pico-8 play session: hold → + tap 🅾, after a click and taps of 🅾, ❎, 🅾+❎, 🅾 in the second before t = 0

[t = 1 s] hold → ~1s, tap 🅾 ~2×
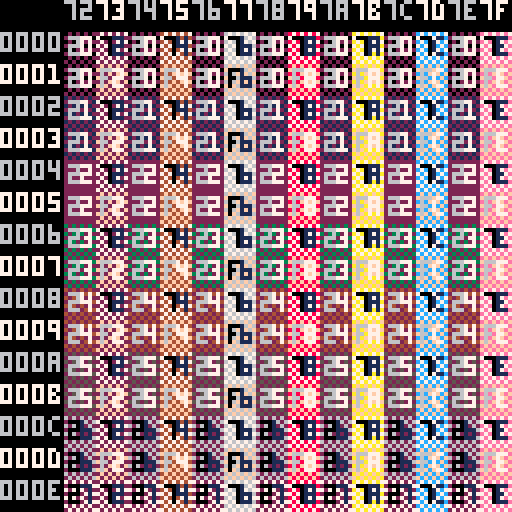
[t = 2 s] hold → ~2s, tap 🅾 ~4×
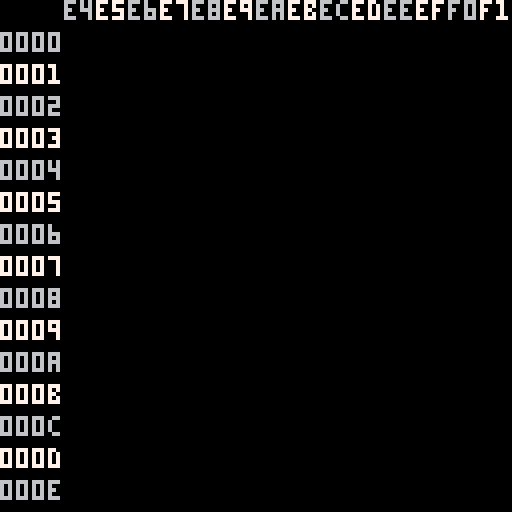
[t = 4 s] hold → ~4s, tap 🅾 ~7×
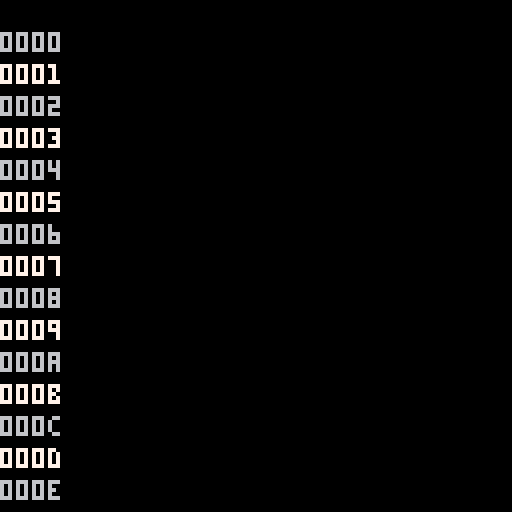

pico-8 cartridge
version 43
__lua__
for i = 0x8000,0xffff,2 do
  poke(i, (i >>> 8) & 0xff, i & 0xff)
end

poke(0x5f56, 0x20)
poke(0x5f57, 128)

x=-2
y=-1

function _draw()
	cls()
	map(x, y,  0,  0, 16, 16)
	rectfill(0,0,15,128,0)
	rectfill(0,0,128,7,0)
	for xx=2,16 do
		if x+xx >= 0 and x+xx <= 255 then
	  print(sub(tostr(x+xx,true),5,6),xx*8,0,(x+xx)%2==0 and 6 or 7)
	 end
	end
	for yy=1,16 do
  print(sub(tostr(y+yy,true),3,6),max(0,(-2-x))*8,yy*8,(y+yy)%2==0 and 6 or 7)
	end
end

function _update()
	function b2n(b) return btn(b) and 1 or 0 end
	s=(b2n(🅾️)*7+1)*(b2n(❎)*63+1)
	x+=(b2n(➡️)-b2n(⬅️))*s
	y+=(b2n(⬇️)-b2n(⬆️))*s
end
__gfx__
00000000101010102020202030303030404040405050505060606060707070708080808090909090a0a0a0a0b0b0b0b0c0c0c0c0d0d0d0d0e0e0e0e0f0f0f0f0
066677700666770106667772066677730666747406667775022286060222888706667778066677790666777a0666777b0666077c0666770d0666777e0666777f
06067070161617102626207036363070464670705656705062628060727270808686707096967070a6a67070b6b67070c6c670c0d6d67070e6e670e0f6f670f0
060670700606070106067772060607730606777406067775020288860202078706067778060677790606777a0606770b06067c0c06067d7d0606770e0606770f
06067070161617102626702036363070464640705656507062628080727270808686707096969070a6a67070b6b67070c6c670c0d6d67070e6e670e0f6f670f0
0666777006667771066677720666777306660474066677750222888602220787066677780666097906667a7a0666777b0666077c0666777d0666777e06667f0f
00000000101010102020202030303030404040405050505060606060707070708080808090909090a0a0a0a0b0b0b0b0c0c0c0c0d0d0d0d0e0e0e0e0f0f0f0f0
000000000101010102020202030303030404040405050505060606060707070708080808090909090a0a0a0a0b0b0b0b0c0c0c0c0d0d0d0d0e0e0e0e0f0f0f0f
01010101111111112121212131313131414141415151515161616161717171718181818191919191a1a1a1a1b1b1b1b1c1c1c1c1d1d1d1d1e1e1e1e1f1f1f1f1
16607770166177111662777216637773166474741665777512268616122788871668777816697779166a777a166b777b166c177c166d771d166e777e166f777f
01617171116117112161217131613171416171715161715161218161712171818161717191617171a1617171b1617171c16171c1d1617171e16171e1f16171f1
106070701161171112627772136317731464777415657775162688861727178718687778196977791a6a777a1b6b771b1c6c7c1c1d6d7d7d1e6e771e1f6f771f
01617171116117112161712131613171416141715161517161218181712171818161717191619171a1617171b1617171c16171c1d1617171e16171e1f16171f1
1666777016667771166677721666777316661474166677751222888612221787166677781666197916667a7a1666777b1666177c1666777d1666777e16667f1f
01010101111111112121212131313131414141415151515161616161717171718181818191919191a1a1a1a1b1b1b1b1c1c1c1c1d1d1d1d1e1e1e1e1f1f1f1f1
101010101111111112121212131313131414141415151515161616161717171718181818191919191a1a1a1a1b1b1b1b1c1c1c1c1d1d1d1d1e1e1e1e1f1f1f1f
02020202121212122222222232323232424242425252525262626262727272728282828292929292a2a2a2a2b2b2b2b2c2c2c2c2d2d2d2d2e2e2e2e2f2f2f2f2
266677702666772126667772266677732666747426667775200016262000111726667778266677792666777a2666777b2666277c2666772d2666777e2666777f
02067272121617122226227232363272424672725256725262601262727072128286727292967272a2a67272b2b67272c2c672c2d2d67272e2e672e2f2f672f2
266670702666272126667772266627732666777426667775200011162000271726667778266677792666777a2666772b26667c2c26667d7d2666772e2666772f
06027272161217122622722236323272464242725652527260621212707272128682727296929272a6a27272b6b27272c6c272c2d6d27272e6e272e2f6f272f2
2666777026667771266677722666777326662474266677752000111620002717266677782666297926667a7a2666777b2666277c2666777d2666777e26667f2f
02020202121212122222222232323232424242425252525262626262727272728282828292929292a2a2a2a2b2b2b2b2c2c2c2c2d2d2d2d2e2e2e2e2f2f2f2f2
202020202121212122222222232323232424242425252525262626262727272728282828292929292a2a2a2a2b2b2b2b2c2c2c2c2d2d2d2d2e2e2e2e2f2f2f2f
03030303131313132323232333333333434343435353535363636363737373738383838393939393a3a3a3a3b3b3b3b3c3c3c3c3d3d3d3d3e3e3e3e3f3f3f3f3
366677703666773136667772366677733666747436667775300016363000111736667778366677793666777a3666777b3666377c3666773d3666777e3666777f
03067373131617132326237333363373434673735356735363601363737073138386737393967373a3a67373b3b67373c3c673c3d3d67373e3e673e3f3f673f3
306670703166373132667772336637733466777435667775360011163700371738667778396677793a66777a3b66773b3c667c3c3d667d7d3e66773e3f66773f
03067373131617132326732333363373434643735356537363601313737073138386737393969373a3a67373b3b67373c3c673c3d3d67373e3e673e3f3f673f3
3666777036667771366677723666777336663474366677753000111630003717366677783666397936667a7a3666777b3666377c3666777d3666777e36667f3f
03030303131313132323232333333333434343435353535363636363737373738383838393939393a3a3a3a3b3b3b3b3c3c3c3c3d3d3d3d3e3e3e3e3f3f3f3f3
303030303131313132323232333333333434343435353535363636363737373738383838393939393a3a3a3a3b3b3b3b3c3c3c3c3d3d3d3d3e3e3e3e3f3f3f3f
04040404141414142424242434343434444444445454545464646464747474748484848494949494a4a4a4a4b4b4b4b4c4c4c4c4d4d4d4d4e4e4e4e4f4f4f4f4
464677704646774146467772464677734646747446467775404016464040111746467778464677794646777a4646777b4646477c4646774d4646777e4646777f
06067474161617142626247436363474464674745656745460601464707074148686747496967474a6a67474b6b67474c6c674c4d6d67474e6e674e4f6f674f4
466670704666474146667772466647734666777446667775400011164000471746667778466677794666777a4666774b46667c4c46667d7d4666774e4666774f
04067474141617142426742434363474444644745456547464601414747074148486747494969474a4a67474b4b67474c4c674c4d4d67474e4e674e4f4f674f4
404677704146777142467772434677734446447445467775464011164740471748467778494649794a467a7a4b46777b4c46477c4d46777d4e46777e4f467f4f
04040404141414142424242434343434444444445454545464646464747474748484848494949494a4a4a4a4b4b4b4b4c4c4c4c4d4d4d4d4e4e4e4e4f4f4f4f4
404040404141414142424242434343434444444445454545464646464747474748484848494949494a4a4a4a4b4b4b4b4c4c4c4c4d4d4d4d4e4e4e4e4f4f4f4f
05050505151515152525252535353535454545455555555565656565757575758585858595959595a5a5a5a5b5b5b5b5c5c5c5c5d5d5d5d5e5e5e5e5f5f5f5f5
566677705666775156667772566677735666747456667775500016565000111756667778566677795666777a5666777b5666577c5666775d5666777e5666777f
06057575161517152625257536353575464575755655755560651565707575158685757596957575a6a57575b6b57575c6c575c5d6d57575e6e575e5f6f575f5
566670705666575156667772566657735666777456667775500011165000571756667778566677795666777a5666775b56667c5c56667d7d5666775e5666775f
05067575151617152526752535363575454645755556557565601515757075158586757595969575a5a67575b5b67575c5c675c5d5d67575e5e675e5f5f675f5
5666777056667771566677725666777356665474566677755000111650005717566677785666597956667a7a5666777b5666577c5666777d5666777e56667f5f
05050505151515152525252535353535454545455555555565656565757575758585858595959595a5a5a5a5b5b5b5b5c5c5c5c5d5d5d5d5e5e5e5e5f5f5f5f5
505050505151515152525252535353535454545455555555565656565757575758585858595959595a5a5a5a5b5b5b5b5c5c5c5c5d5d5d5d5e5e5e5e5f5f5f5f
06060606161616162626262636363636464646465656565666666666767676768686868696969696a6a6a6a6b6b6b6b6c6c6c6c6d6d6d6d6e6e6e6e6f6f6f6f6
62608880626188616062111260631113606414146065111560661666606711176068111860691119606a111a606b111b606c611c606d116d606e111e606f111f
02068686121618162026261630363616404616165056165660661666707676168086161690961616a0a61616b0b61616c0c616c6d0d61616e0e616e6f0f616f6
622280806222686160001112600061136000111460001115600011166000671760001118600011196000111a6000116b60001c6c60001d1d6000116e6000116f
02028686121218162020162630303616404046165050561660601616707076168080161690909616a0a01616b0b01616c0c016c6d0d01616e0e016e6f0f016f6
6222888062228881600011126000111360006414600011156000111660006717600011186000691960001a1a6000111b6000611c6000111d6000111e60001f6f
06060606161616162626262636363636464646465656565666666666767676768686868696969696a6a6a6a6b6b6b6b6c6c6c6c6d6d6d6d6e6e6e6e6f6f6f6f6
606060606161616162626262636363636464646465656565666666666767676768686868696969696a6a6a6a6b6b6b6b6c6c6c6c6d6d6d6d6e6e6e6e6f6f6f6f
07070707171717172727272737373737474747475757575767676767777777778787878797979797a7a7a7a7b7b7b7b7c7c7c7c7d7d7d7d7e7e7e7e7f7f7f7f7
722288807222887170001112700011137000141470001115700016767000111770001118700011197000111a7000111b7000711c7000117d7000111e7000111f
07028787171218172720271737303717474017175750175767601767777077178780171797901717a7a01717b7b01717c7c017c7d7d01717e7e017e7f7f017f7
707280807172787172701112737071137470111475701115767011167770771778701118797011197a70111a7b70117b7c701c7c7d701d1d7e70117e7f70117f
07028787171218172720172737303717474047175750571767601717777077178780171797909717a7a01717b7b01717c7c017c7d7d01717e7e017e7f7f017f7
707288807172888172701112737011137470741475701115767011167770771778701118797079197a701a1a7b70111b7c70711c7d70111d7e70111e7f701f7f
07070707171717172727272737373737474747475757575767676767777777778787878797979797a7a7a7a7b7b7b7b7c7c7c7c7d7d7d7d7e7e7e7e7f7f7f7f7
707070707171717172727272737373737474747475757575767676767777777778787878797979797a7a7a7a7b7b7b7b7c7c7c7c7d7d7d7d7e7e7e7e7f7f7f7f
08080808181818182828282838383838484848485858585868686868787878788888888898989898a8a8a8a8b8b8b8b8c8c8c8c8d8d8d8d8e8e8e8e8f8f8f8f8
866677708666778186667772866677738666747486667775800016868000111786667778866677798666777a8666777b8666877c8666778d8666777e8666777f
06067878161617182626287836363878464678785656785860601868707078188686787896967878a6a67878b6b67878c6c678c8d6d67878e6e678e8f6f678f8
866670708666878186667772866687738666777486667775800011168000871786667778866677798666777a8666778b86667c8c86667d7d8666778e8666778f
06067878161617182626782836363878464648785656587860601818707078188686787896969878a6a67878b6b67878c6c678c8d6d67878e6e678e8f6f678f8
8666777086667771866677728666777386668474866677758000111680008717866677788666897986667a7a8666777b8666877c8666777d8666777e86667f8f
08080808181818182828282838383838484848485858585868686868787878788888888898989898a8a8a8a8b8b8b8b8c8c8c8c8d8d8d8d8e8e8e8e8f8f8f8f8
808080808181818182828282838383838484848485858585868686868787878788888888898989898a8a8a8a8b8b8b8b8c8c8c8c8d8d8d8d8e8e8e8e8f8f8f8f
09090909191919192929292939393939494949495959595969696969797979798989898999999999a9a9a9a9b9b9b9b9c9c9c9c9d9d9d9d9e9e9e9e9f9f9f9f9
966677709666779196667772966677739666747496667775900016969000111796667778966677799666777a9666777b9666977c9666779d9666777e9666777f
06067979161617192626297936363979464679795656795960601969707079198686797996967979a6a67979b6b67979c6c679c9d6d67979e6e679e9f6f679f9
966670709666979196667772966697739666777496667775900011169000971796667778966677799666777a9666779b96667c9c96667d7d9666779e9666779f
09067979191617192926792939363979494649795956597969601919797079198986797999969979a9a67979b9b67979c9c679c9d9d67979e9e679e9f9f679f9
909677709196777192967772939677739496947495967775969011169790971798967778999699799a967a7a9b96777b9c96977c9d96777d9e96777e9f967f9f
09090909191919192929292939393939494949495959595969696969797979798989898999999999a9a9a9a9b9b9b9b9c9c9c9c9d9d9d9d9e9e9e9e9f9f9f9f9
909090909191919192929292939393939494949495959595969696969797979798989898999999999a9a9a9a9b9b9b9b9c9c9c9c9d9d9d9d9e9e9e9e9f9f9f9f
0a0a0a0a1a1a1a1a2a2a2a2a3a3a3a3a4a4a4a4a5a5a5a5a6a6a6a6a7a7a7a7a8a8a8a8a9a9a9a9aaaaaaaaababababacacacacadadadadaeaeaeaeafafafafa
a6667770a66677a1a6667772a6667773a6667474a6667775a00016a6a0001117a6667778a6667779a666777aa666777ba666a77ca66677ada666777ea666777f
06067a7a1616171a26262a7a36363a7a46467a7a56567a5a60601a6a70707a1a86867a7a96967a7aa6a67a7ab6b67a7ac6c67acad6d67a7ae6e67aeaf6f67afa
a6667070a666a7a1a6667772a666a773a6667774a6667775a0001116a000a717a6667778a6667779a666777aa66677aba6667caca6667d7da66677aea66677af
06067a7a1616171a26267a2a36363a7a46464a7a56565a7a60601a1a70707a1a86867a7a96969a7aa6a67a7ab6b67a7ac6c67acad6d67a7ae6e67aeaf6f67afa
a6a67770a6a67771a6a67772a6a67773a6a6a474a6a67775a0a01116a0a0a717a6a67778a6a6a979a6a67a7aa6a6777ba6a6a77ca6a6777da6a6777ea6a67faf
0a0a0a0a1a1a1a1a2a2a2a2a3a3a3a3a4a4a4a4a5a5a5a5a6a6a6a6a7a7a7a7a8a8a8a8a9a9a9a9aaaaaaaaababababacacacacadadadadaeaeaeaeafafafafa
a0a0a0a0a1a1a1a1a2a2a2a2a3a3a3a3a4a4a4a4a5a5a5a5a6a6a6a6a7a7a7a7a8a8a8a8a9a9a9a9aaaaaaaaababababacacacacadadadadaeaeaeaeafafafaf
0b0b0b0b1b1b1b1b2b2b2b2b3b3b3b3b4b4b4b4b5b5b5b5b6b6b6b6b7b7b7b7b8b8b8b8b9b9b9b9bababababbbbbbbbbcbcbcbcbdbdbdbdbebebebebfbfbfbfb
b6667770b66677b1b6667772b6667773b6667474b6667775b00016b6b0001117b6667778b6667779b666777ab666777bb666b77cb66677bdb666777eb666777f
06067b7b1616171b26262b7b36363b7b46467b7b56567b5b60601b6b70707b1b86867b7b96967b7ba6a67b7bb6b67b7bc6c67bcbd6d67b7be6e67bebf6f67bfb
b6607070b661b7b1b6627772b663b773b6647774b6657775b0061116b007b717b6687778b6697779b66a777ab66b77bbb66c7cbcb66d7d7db66e77beb66f77bf
06067b7b1616171b26267b2b36363b7b46464b7b56565b7b60601b1b70707b1b86867b7b96969b7ba6a67b7bb6b67b7bc6c67bcbd6d67b7be6e67bebf6f67bfb
b6667770b6667771b6667772b6667773b666b474b6667775b0001116b000b717b6667778b666b979b6667a7ab666777bb666b77cb666777db666777eb6667fbf
0b0b0b0b1b1b1b1b2b2b2b2b3b3b3b3b4b4b4b4b5b5b5b5b6b6b6b6b7b7b7b7b8b8b8b8b9b9b9b9bababababbbbbbbbbcbcbcbcbdbdbdbdbebebebebfbfbfbfb
b0b0b0b0b1b1b1b1b2b2b2b2b3b3b3b3b4b4b4b4b5b5b5b5b6b6b6b6b7b7b7b7b8b8b8b8b9b9b9b9bababababbbbbbbbbcbcbcbcbdbdbdbdbebebebebfbfbfbf
0c0c0c0c1c1c1c1c2c2c2c2c3c3c3c3c4c4c4c4c5c5c5c5c6c6c6c6c7c7c7c7c8c8c8c8c9c9c9c9cacacacacbcbcbcbcccccccccdcdcdcdcececececfcfcfcfc
c0667770c16677c1c2667772c3667773c4667474c5667775c60016c6c7001117c8667778c9667779ca66777acb66777bcc66c77ccd6677cdce66777ecf66777f
060c7c7c161c171c262c2c7c363c3c7c464c7c7c565c7c5c606c1c6c707c7c1c868c7c7c969c7c7ca6ac7c7cb6bc7c7cc6cc7cccd6dc7c7ce6ec7cecf6fc7cfc
c6c07070c6c1c7c1c6c27772c6c3c773c6c47774c6c57775c0c61116c0c7c717c6c87778c6c97779c6ca777ac6cb77cbc6cc7cccc6cd7d7dc6ce77cec6cf77cf
060c7c7c161c171c262c7c2c363c3c7c464c4c7c565c5c7c606c1c1c707c7c1c868c7c7c969c9c7ca6ac7c7cb6bc7c7cc6cc7cccd6dc7c7ce6ec7cecf6fc7cfc
c0667770c1667771c2667772c3667773c466c474c5667775c6001116c700c717c8667778c966c979ca667a7acb66777bcc66c77ccd66777dce66777ecf667fcf
0c0c0c0c1c1c1c1c2c2c2c2c3c3c3c3c4c4c4c4c5c5c5c5c6c6c6c6c7c7c7c7c8c8c8c8c9c9c9c9cacacacacbcbcbcbcccccccccdcdcdcdcececececfcfcfcfc
c0c0c0c0c1c1c1c1c2c2c2c2c3c3c3c3c4c4c4c4c5c5c5c5c6c6c6c6c7c7c7c7c8c8c8c8c9c9c9c9cacacacacbcbcbcbcccccccccdcdcdcdcececececfcfcfcf
0d0d0d0d1d1d1d1d2d2d2d2d3d3d3d3d4d4d4d4d5d5d5d5d6d6d6d6d7d7d7d7d8d8d8d8d9d9d9d9dadadadadbdbdbdbdcdcdcdcdddddddddededededfdfdfdfd
d6607770d66177d1d6627772d6637773d6647474d6657775d00616d6d0071117d6687778d6697779d66a777ad66b777bd66cd77cd66d77ddd66e777ed66f777f
06067d7d1616171d26262d7d36363d7d46467d7d56567d5d60601d6d70707d1d86867d7d96967d7da6a67d7db6b67d7dc6c67dcdd6d67d7de6e67dedf6f67dfd
d6d67070d6d6d7d1d6d67772d6d6d773d6d67774d6d67775d0d01116d0d0d717d6d67778d6d67779d6d6777ad6d677dbd6d67cdcd6d67d7dd6d677ded6d677df
06067d7d1616171d26267d2d36363d7d46464d7d56565d7d60601d1d70707d1d86867d7d96969d7da6a67d7db6b67d7dc6c67dcdd6d67d7de6e67dedf6f67dfd
d6667770d6667771d6667772d6667773d666d474d6667775d0001116d000d717d6667778d666d979d6667a7ad666777bd666d77cd666777dd666777ed6667fdf
0d0d0d0d1d1d1d1d2d2d2d2d3d3d3d3d4d4d4d4d5d5d5d5d6d6d6d6d7d7d7d7d8d8d8d8d9d9d9d9dadadadadbdbdbdbdcdcdcdcdddddddddededededfdfdfdfd
d0d0d0d0d1d1d1d1d2d2d2d2d3d3d3d3d4d4d4d4d5d5d5d5d6d6d6d6d7d7d7d7d8d8d8d8d9d9d9d9dadadadadbdbdbdbdcdcdcdcdddddddddededededfdfdfdf
0e0e0e0e1e1e1e1e2e2e2e2e3e3e3e3e4e4e4e4e5e5e5e5e6e6e6e6e7e7e7e7e8e8e8e8e9e9e9e9eaeaeaeaebebebebececececededededeeeeeeeeefefefefe
e6667770e66677e1e6667772e6667773e6667474e6667775e00016e6e0001117e6667778e6667779e666777ae666777be666e77ce66677ede666777ee666777f
060e7e7e161e171e262e2e7e363e3e7e464e7e7e565e7e5e606e1e6e707e7e1e868e7e7e969e7e7ea6ae7e7eb6be7e7ec6ce7eced6de7e7ee6ee7eeef6fe7efe
e6607070e661e7e1e6627772e663e773e6647774e6657775e0061116e007e717e6687778e6697779e66a777ae66b77ebe66c7cece66d7d7de66e77eee66f77ef
060e7e7e161e171e262e7e2e363e3e7e464e4e7e565e5e7e606e1e1e707e7e1e868e7e7e969e9e7ea6ae7e7eb6be7e7ec6ce7eced6de7e7ee6ee7eeef6fe7efe
e6667770e6667771e6667772e6667773e666e474e6667775e0001116e000e717e6667778e666e979e6667a7ae666777be666e77ce666777de666777ee6667fef
0e0e0e0e1e1e1e1e2e2e2e2e3e3e3e3e4e4e4e4e5e5e5e5e6e6e6e6e7e7e7e7e8e8e8e8e9e9e9e9eaeaeaeaebebebebececececededededeeeeeeeeefefefefe
e0e0e0e0e1e1e1e1e2e2e2e2e3e3e3e3e4e4e4e4e5e5e5e5e6e6e6e6e7e7e7e7e8e8e8e8e9e9e9e9eaeaeaeaebebebebececececededededeeeeeeeeefefefef
0f0f0f0f1f1f1f1f2f2f2f2f3f3f3f3f4f4f4f4f5f5f5f5f6f6f6f6f7f7f7f7f8f8f8f8f9f9f9f9fafafafafbfbfbfbfcfcfcfcfdfdfdfdfefefefefffffffff
f6667770f66677f1f6667772f6667773f6667474f6667775f00016f6f0001117f6667778f6667779f666777af666777bf666f77cf66677fdf666777ef666777f
060f7f7f161f171f262f2f7f363f3f7f464f7f7f565f7f5f606f1f6f707f7f1f868f7f7f969f7f7fa6af7f7fb6bf7f7fc6cf7fcfd6df7f7fe6ef7feff6ff7fff
f6607070f661f7f1f6627772f663f773f6647774f6657775f0061116f007f717f6687778f6697779f66a777af66b77fbf66c7cfcf66d7d7df66e77fef66f77ff
060f7f7f161f171f262f7f2f363f3f7f464f4f7f565f5f7f606f1f1f707f7f1f868f7f7f969f9f7fa6af7f7fb6bf7f7fc6cf7fcfd6df7f7fe6ef7feff6ff7fff
f6f07770f6f17771f6f27772f6f37773f6f4f474f6f57775f0f61116f0f7f717f6f87778f6f9f979f6fa7a7af6fb777bf6fcf77cf6fd777df6fe777ef6ff7fff
0f0f0f0f1f1f1f1f2f2f2f2f3f3f3f3f4f4f4f4f5f5f5f5f6f6f6f6f7f7f7f7f8f8f8f8f9f9f9f9fafafafafbfbfbfbfcfcfcfcfdfdfdfdfefefefefffffffff
f0f0f0f0f1f1f1f1f2f2f2f2f3f3f3f3f4f4f4f4f5f5f5f5f6f6f6f6f7f7f7f7f8f8f8f8f9f9f9f9fafafafafbfbfbfbfcfcfcfcfdfdfdfdfefefefeffffffff
__gff__
000102030405060708090a0b0c0d0e0f101112131415161718191a1b1c1d1e1f202122232425262728292a2b2c2d2e2f303132333435363738393a3b3c3d3e3f404142434445464748494a4b4c4d4e4f505152535455565758595a5b5c5d5e5f606162636465666768696a6b6c6d6e6f707172737475767778797a7b7c7d7e7f
808182838485868788898a8b8c8d8e8f909192939495969798999a9b9c9d9e9fa0a1a2a3a4a5a6a7a8a9aaabacadaeafb0b1b2b3b4b5b6b7b8b9babbbcbdbebfc0c1c2c3c4c5c6c7c8c9cacbcccdcecfd0d1d2d3d4d5d6d7d8d9dadbdcdddedfe0e1e2e3e4e5e6e7e8e9eaebecedeeeff0f1f2f3f4f5f6f7f8f9fafbfcfdfeff
__map__
20002002200420062008200a200c200e20102012201420162018201a201c201e20202022202420262028202a202c202e20302032203420362038203a203c203e20402042204420462048204a204c204e20502052205420562058205a205c205e20602062206420662068206a206c206e20702072207420762078207a207c207e
20802082208420862088208a208c208e20902092209420962098209a209c209e20a020a220a420a620a820aa20ac20ae20b020b220b420b620b820ba20bc20be20c020c220c420c620c820ca20cc20ce20d020d220d420d620d820da20dc20de20e020e220e420e620e820ea20ec20ee20f020f220f420f620f820fa20fc20fe
21002102210421062108210a210c210e21102112211421162118211a211c211e21202122212421262128212a212c212e21302132213421362138213a213c213e21402142214421462148214a214c214e21502152215421562158215a215c215e21602162216421662168216a216c216e21702172217421762178217a217c217e
21802182218421862188218a218c218e21902192219421962198219a219c219e21a021a221a421a621a821aa21ac21ae21b021b221b421b621b821ba21bc21be21c021c221c421c621c821ca21cc21ce21d021d221d421d621d821da21dc21de21e021e221e421e621e821ea21ec21ee21f021f221f421f621f821fa21fc21fe
22002202220422062208220a220c220e22102212221422162218221a221c221e22202222222422262228222a222c222e22302232223422362238223a223c223e22402242224422462248224a224c224e22502252225422562258225a225c225e22602262226422662268226a226c226e22702272227422762278227a227c227e
22802282228422862288228a228c228e22902292229422962298229a229c229e22a022a222a422a622a822aa22ac22ae22b022b222b422b622b822ba22bc22be22c022c222c422c622c822ca22cc22ce22d022d222d422d622d822da22dc22de22e022e222e422e622e822ea22ec22ee22f022f222f422f622f822fa22fc22fe
23002302230423062308230a230c230e23102312231423162318231a231c231e23202322232423262328232a232c232e23302332233423362338233a233c233e23402342234423462348234a234c234e23502352235423562358235a235c235e23602362236423662368236a236c236e23702372237423762378237a237c237e
23802382238423862388238a238c238e23902392239423962398239a239c239e23a023a223a423a623a823aa23ac23ae23b023b223b423b623b823ba23bc23be23c023c223c423c623c823ca23cc23ce23d023d223d423d623d823da23dc23de23e023e223e423e623e823ea23ec23ee23f023f223f423f623f823fa23fc23fe
24002402240424062408240a240c240e24102412241424162418241a241c241e24202422242424262428242a242c242e24302432243424362438243a243c243e24402442244424462448244a244c244e24502452245424562458245a245c245e24602462246424662468246a246c246e24702472247424762478247a247c247e
24802482248424862488248a248c248e24902492249424962498249a249c249e24a024a224a424a624a824aa24ac24ae24b024b224b424b624b824ba24bc24be24c024c224c424c624c824ca24cc24ce24d024d224d424d624d824da24dc24de24e024e224e424e624e824ea24ec24ee24f024f224f424f624f824fa24fc24fe
25002502250425062508250a250c250e25102512251425162518251a251c251e25202522252425262528252a252c252e25302532253425362538253a253c253e25402542254425462548254a254c254e25502552255425562558255a255c255e25602562256425662568256a256c256e25702572257425762578257a257c257e
25802582258425862588258a258c258e25902592259425962598259a259c259e25a025a225a425a625a825aa25ac25ae25b025b225b425b625b825ba25bc25be25c025c225c425c625c825ca25cc25ce25d025d225d425d625d825da25dc25de25e025e225e425e625e825ea25ec25ee25f025f225f425f625f825fa25fc25fe
26002602260426062608260a260c260e26102612261426162618261a261c261e26202622262426262628262a262c262e26302632263426362638263a263c263e26402642264426462648264a264c264e26502652265426562658265a265c265e26602662266426662668266a266c266e26702672267426762678267a267c267e
26802682268426862688268a268c268e26902692269426962698269a269c269e26a026a226a426a626a826aa26ac26ae26b026b226b426b626b826ba26bc26be26c026c226c426c626c826ca26cc26ce26d026d226d426d626d826da26dc26de26e026e226e426e626e826ea26ec26ee26f026f226f426f626f826fa26fc26fe
27002702270427062708270a270c270e27102712271427162718271a271c271e27202722272427262728272a272c272e27302732273427362738273a273c273e27402742274427462748274a274c274e27502752275427562758275a275c275e27602762276427662768276a276c276e27702772277427762778277a277c277e
27802782278427862788278a278c278e27902792279427962798279a279c279e27a027a227a427a627a827aa27ac27ae27b027b227b427b627b827ba27bc27be27c027c227c427c627c827ca27cc27ce27d027d227d427d627d827da27dc27de27e027e227e427e627e827ea27ec27ee27f027f227f427f627f827fa27fc27fe
28002802280428062808280a280c280e28102812281428162818281a281c281e28202822282428262828282a282c282e28302832283428362838283a283c283e28402842284428462848284a284c284e28502852285428562858285a285c285e28602862286428662868286a286c286e28702872287428762878287a287c287e
28802882288428862888288a288c288e28902892289428962898289a289c289e28a028a228a428a628a828aa28ac28ae28b028b228b428b628b828ba28bc28be28c028c228c428c628c828ca28cc28ce28d028d228d428d628d828da28dc28de28e028e228e428e628e828ea28ec28ee28f028f228f428f628f828fa28fc28fe
29002902290429062908290a290c290e29102912291429162918291a291c291e29202922292429262928292a292c292e29302932293429362938293a293c293e29402942294429462948294a294c294e29502952295429562958295a295c295e29602962296429662968296a296c296e29702972297429762978297a297c297e
29802982298429862988298a298c298e29902992299429962998299a299c299e29a029a229a429a629a829aa29ac29ae29b029b229b429b629b829ba29bc29be29c029c229c429c629c829ca29cc29ce29d029d229d429d629d829da29dc29de29e029e229e429e629e829ea29ec29ee29f029f229f429f629f829fa29fc29fe
2a002a022a042a062a082a0a2a0c2a0e2a102a122a142a162a182a1a2a1c2a1e2a202a222a242a262a282a2a2a2c2a2e2a302a322a342a362a382a3a2a3c2a3e2a402a422a442a462a482a4a2a4c2a4e2a502a522a542a562a582a5a2a5c2a5e2a602a622a642a662a682a6a2a6c2a6e2a702a722a742a762a782a7a2a7c2a7e
2a802a822a842a862a882a8a2a8c2a8e2a902a922a942a962a982a9a2a9c2a9e2aa02aa22aa42aa62aa82aaa2aac2aae2ab02ab22ab42ab62ab82aba2abc2abe2ac02ac22ac42ac62ac82aca2acc2ace2ad02ad22ad42ad62ad82ada2adc2ade2ae02ae22ae42ae62ae82aea2aec2aee2af02af22af42af62af82afa2afc2afe
2b002b022b042b062b082b0a2b0c2b0e2b102b122b142b162b182b1a2b1c2b1e2b202b222b242b262b282b2a2b2c2b2e2b302b322b342b362b382b3a2b3c2b3e2b402b422b442b462b482b4a2b4c2b4e2b502b522b542b562b582b5a2b5c2b5e2b602b622b642b662b682b6a2b6c2b6e2b702b722b742b762b782b7a2b7c2b7e
2b802b822b842b862b882b8a2b8c2b8e2b902b922b942b962b982b9a2b9c2b9e2ba02ba22ba42ba62ba82baa2bac2bae2bb02bb22bb42bb62bb82bba2bbc2bbe2bc02bc22bc42bc62bc82bca2bcc2bce2bd02bd22bd42bd62bd82bda2bdc2bde2be02be22be42be62be82bea2bec2bee2bf02bf22bf42bf62bf82bfa2bfc2bfe
2c002c022c042c062c082c0a2c0c2c0e2c102c122c142c162c182c1a2c1c2c1e2c202c222c242c262c282c2a2c2c2c2e2c302c322c342c362c382c3a2c3c2c3e2c402c422c442c462c482c4a2c4c2c4e2c502c522c542c562c582c5a2c5c2c5e2c602c622c642c662c682c6a2c6c2c6e2c702c722c742c762c782c7a2c7c2c7e
2c802c822c842c862c882c8a2c8c2c8e2c902c922c942c962c982c9a2c9c2c9e2ca02ca22ca42ca62ca82caa2cac2cae2cb02cb22cb42cb62cb82cba2cbc2cbe2cc02cc22cc42cc62cc82cca2ccc2cce2cd02cd22cd42cd62cd82cda2cdc2cde2ce02ce22ce42ce62ce82cea2cec2cee2cf02cf22cf42cf62cf82cfa2cfc2cfe
2d002d022d042d062d082d0a2d0c2d0e2d102d122d142d162d182d1a2d1c2d1e2d202d222d242d262d282d2a2d2c2d2e2d302d322d342d362d382d3a2d3c2d3e2d402d422d442d462d482d4a2d4c2d4e2d502d522d542d562d582d5a2d5c2d5e2d602d622d642d662d682d6a2d6c2d6e2d702d722d742d762d782d7a2d7c2d7e
2d802d822d842d862d882d8a2d8c2d8e2d902d922d942d962d982d9a2d9c2d9e2da02da22da42da62da82daa2dac2dae2db02db22db42db62db82dba2dbc2dbe2dc02dc22dc42dc62dc82dca2dcc2dce2dd02dd22dd42dd62dd82dda2ddc2dde2de02de22de42de62de82dea2dec2dee2df02df22df42df62df82dfa2dfc2dfe
2e002e022e042e062e082e0a2e0c2e0e2e102e122e142e162e182e1a2e1c2e1e2e202e222e242e262e282e2a2e2c2e2e2e302e322e342e362e382e3a2e3c2e3e2e402e422e442e462e482e4a2e4c2e4e2e502e522e542e562e582e5a2e5c2e5e2e602e622e642e662e682e6a2e6c2e6e2e702e722e742e762e782e7a2e7c2e7e
2e802e822e842e862e882e8a2e8c2e8e2e902e922e942e962e982e9a2e9c2e9e2ea02ea22ea42ea62ea82eaa2eac2eae2eb02eb22eb42eb62eb82eba2ebc2ebe2ec02ec22ec42ec62ec82eca2ecc2ece2ed02ed22ed42ed62ed82eda2edc2ede2ee02ee22ee42ee62ee82eea2eec2eee2ef02ef22ef42ef62ef82efa2efc2efe
2f002f022f042f062f082f0a2f0c2f0e2f102f122f142f162f182f1a2f1c2f1e2f202f222f242f262f282f2a2f2c2f2e2f302f322f342f362f382f3a2f3c2f3e2f402f422f442f462f482f4a2f4c2f4e2f502f522f542f562f582f5a2f5c2f5e2f602f622f642f662f682f6a2f6c2f6e2f702f722f742f762f782f7a2f7c2f7e
2f802f822f842f862f882f8a2f8c2f8e2f902f922f942f962f982f9a2f9c2f9e2fa02fa22fa42fa62fa82faa2fac2fae2fb02fb22fb42fb62fb82fba2fbc2fbe2fc02fc22fc42fc62fc82fca2fcc2fce2fd02fd22fd42fd62fd82fda2fdc2fde2fe02fe22fe42fe62fe82fea2fec2fee2ff02ff22ff42ff62ff82ffa2ffc2ffe
